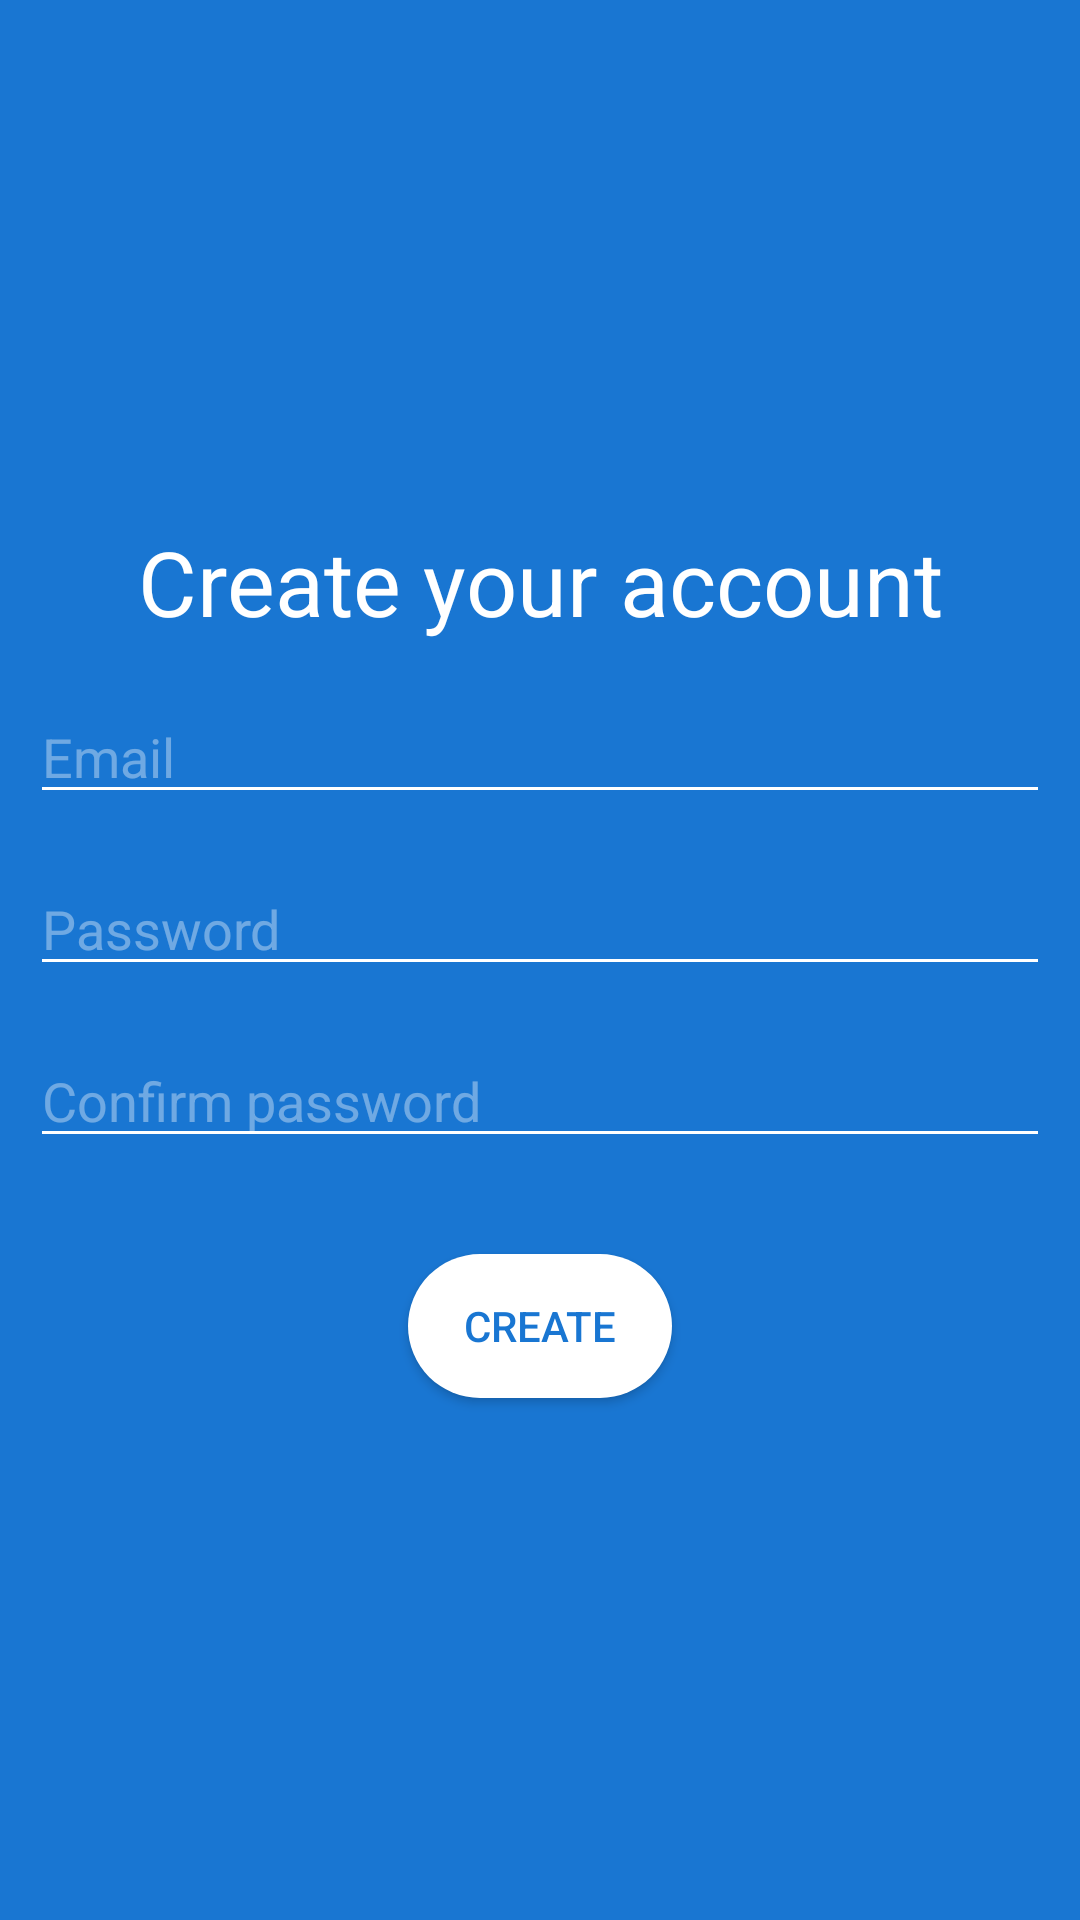

This screen was rendered from an Android layout file. Write that file and the resources it references.
<!-- AndroidManifest.xml: application theme AppTheme -->
<!-- res/layout/activity_sign_up.xml -->
<?xml version="1.0" encoding="utf-8"?>
<LinearLayout xmlns:android="http://schemas.android.com/apk/res/android"
    xmlns:app="http://schemas.android.com/apk/res-auto"
    xmlns:tools="http://schemas.android.com/tools"
    android:layout_width="match_parent"
    android:layout_height="match_parent"
    tools:context=".login.SignUpActivity"
    android:orientation="vertical"
    android:background="@color/colorPrimary"
    android:gravity="center">

    <TextView
        android:layout_width="match_parent"
        android:layout_height="wrap_content"
        android:text="@string/create_your_account"
        android:textSize="@dimen/sign_up_title_font_size"
        android:gravity="center"
        android:textColor="@color/colorTextPrimary"
        android:layout_marginBottom="@dimen/activity_vertical_margin"
        />

    <EditText
        android:id="@+id/etEmail"
        android:layout_width="match_parent"
        android:layout_height="wrap_content"
        android:inputType="text"
        android:maxLines="1"
        android:hint="@string/email"
        android:layout_marginBottom="@dimen/activity_vertical_margin"
        android:textColor="@color/colorTextPrimary"
        android:backgroundTint="@color/colorTextPrimary"
        android:textColorHint="@color/colorTextPrimaryLight"
        android:layout_marginLeft="@dimen/activity_horizontal_margin_thin"
        android:layout_marginRight="@dimen/activity_horizontal_margin_thin">
    </EditText>

    <EditText
        android:id="@+id/etPassword"
        android:layout_width="match_parent"
        android:layout_height="wrap_content"
        android:inputType="textPassword"
        android:maxLines="1"
        android:hint="@string/password"
        android:layout_marginBottom="@dimen/activity_vertical_margin"
        android:textColor="@color/colorTextPrimary"
        android:backgroundTint="@color/colorTextPrimary"
        android:textColorHint="@color/colorTextPrimaryLight"
        android:layout_marginLeft="@dimen/activity_horizontal_margin_thin"
        android:layout_marginRight="@dimen/activity_horizontal_margin_thin" />

    <EditText
        android:id="@+id/etConfirmPassword"
        android:layout_width="match_parent"
        android:layout_height="wrap_content"
        android:inputType="textPassword"
        android:maxLines="1"
        android:hint="@string/confirm_password"
        android:layout_marginBottom="@dimen/activity_vertical_margin"
        android:textColor="@color/colorTextPrimary"
        android:backgroundTint="@color/colorTextPrimary"
        android:textColorHint="@color/colorTextPrimaryLight"
        android:layout_marginLeft="@dimen/activity_horizontal_margin_thin"
        android:layout_marginRight="@dimen/activity_horizontal_margin_thin"
        />

    <Button
        android:id="@+id/btnCreateAccount"
        android:layout_height="wrap_content"
        android:layout_width="wrap_content"
        android:text="@string/create"

        android:textColor="@color/colorPrimary"
        android:background="@drawable/rounded_button"
        android:layout_marginTop="@dimen/activity_horizontal_margin"
        android:layout_marginLeft="@dimen/activity_horizontal_margin_thin"
        android:layout_marginRight="@dimen/activity_horizontal_margin_thin">

    </Button>

    <ProgressBar
        android:id="@+id/pbSignUpProgress"
        android:layout_width="wrap_content"
        android:layout_height="wrap_content"
        android:indeterminate="true"
        android:progressTint="@color/colorTextPrimary"
        android:layout_marginTop="@dimen/activity_vertical_margin"
        android:visibility="gone"
        />


</LinearLayout>
<!-- resources referenced by this layout -->
<resources>
  <color name="colorPrimary">#1976d2</color>
  <color name="colorTextPrimary">#FFFFFF</color>
  <color name="colorTextPrimaryLight">#60FFFFFF</color>
  <dimen name="activity_horizontal_margin">16dp</dimen>
  <dimen name="activity_horizontal_margin_thin">10dp</dimen>
  <dimen name="activity_vertical_margin">16dp</dimen>
  <dimen name="sign_up_title_font_size">30sp</dimen>
  <!-- drawable rounded_button (drawable) -->
  <?xml version="1.0" encoding="utf-8"?>
  <shape xmlns:android="http://schemas.android.com/apk/res/android">
      <solid
          android:color="#FFFFFF" />
  
      <corners
          android:radius="30dp" />
      <padding
          android:left="10dp"
          android:top="10dp"
          android:right="10dp"
          android:bottom="10dp" />
  
  </shape>
  <string name="confirm_password">Confirm password</string>
  <string name="create">Create</string>
  <string name="create_your_account">Create your account</string>
  <string name="email">Email</string>
  <string name="password">Password</string>
  <style name="AppTheme" parent="Base.Theme.AppCompat.Light.DarkActionBar">
          
          <item name="colorPrimary">@color/colorPrimary</item>
          <item name="colorPrimaryDark">@color/colorPrimaryDark</item>
          <item name="colorAccent">@color/colorAccent</item>
          <item name="colorControlActivated">#ffffff</item>
  
      </style>
  <color name="colorPrimaryDark">#004ba0</color>
  <color name="colorAccent">#D81B60</color>
</resources>
